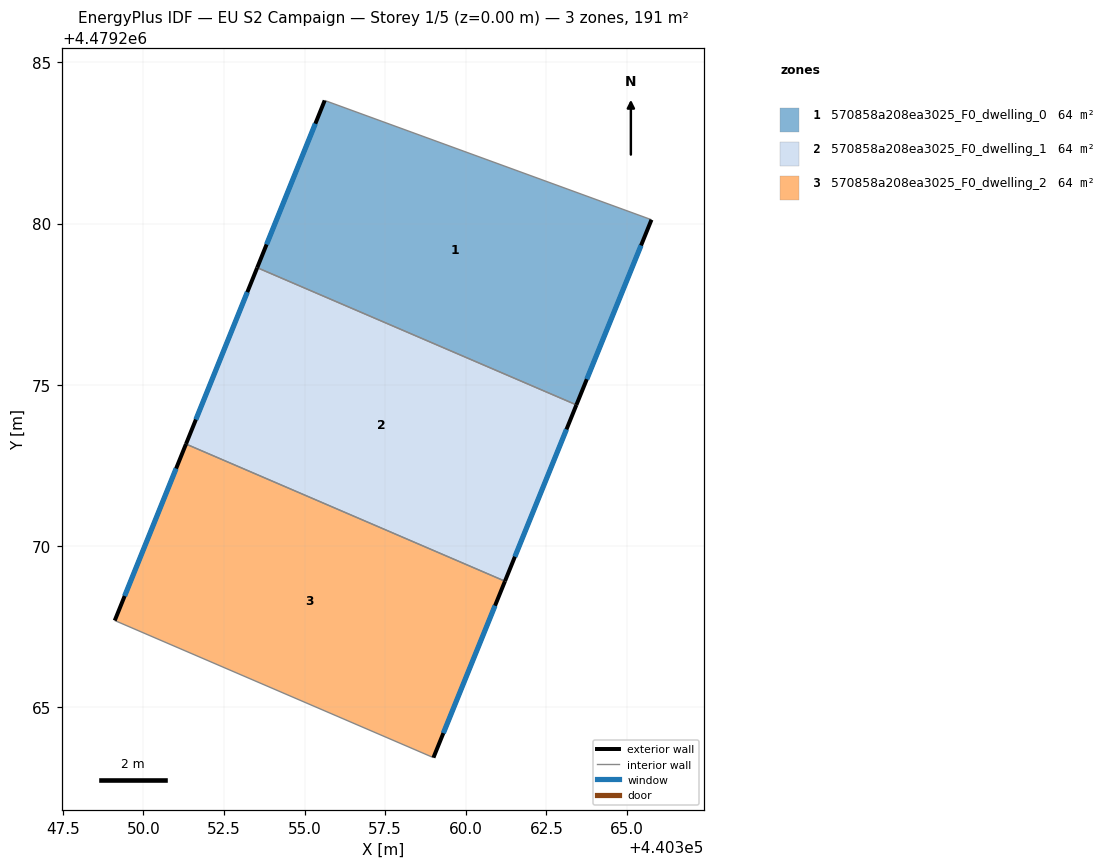
=== STOREY PLAN SPEC (per zone: floor XY polygon, exterior-wall plan segments, windows/doors) ===
zone 1: 570858a208ea3025_F0_dwelling_0  (63.6 m²)
  floor: (440363.43, 4479274.37) (440365.76, 4479280.12) (440355.62, 4479283.82) (440353.53, 4479278.63)
  exterior wall: (440365.76, 4479280.12) – (440363.43, 4479274.37)  [6.2 m]
    window: (440365.44, 4479279.32) – (440363.75, 4479275.17)  [9.7 m²]
  exterior wall: (440353.53, 4479278.63) – (440355.62, 4479283.82)  [5.6 m]
    window: (440353.82, 4479279.35) – (440355.33, 4479283.10)  [8.8 m²]
  interior walls: 2
zone 2: 570858a208ea3025_F0_dwelling_1  (63.6 m²)
  floor: (440361.22, 4479268.91) (440363.43, 4479274.37) (440353.53, 4479278.63) (440351.32, 4479273.16)
  exterior wall: (440363.43, 4479274.37) – (440361.22, 4479268.91)  [5.9 m]
    window: (440363.12, 4479273.61) – (440361.52, 4479269.66)  [9.2 m²]
  exterior wall: (440351.32, 4479273.16) – (440353.53, 4479278.63)  [5.9 m]
    window: (440351.63, 4479273.92) – (440353.22, 4479277.87)  [9.2 m²]
  interior walls: 2
zone 3: 570858a208ea3025_F0_dwelling_2  (63.6 m²)
  floor: (440359.00, 4479263.43) (440361.22, 4479268.91) (440351.32, 4479273.16) (440349.11, 4479267.68)
  exterior wall: (440361.22, 4479268.91) – (440359.00, 4479263.43)  [5.9 m]
    window: (440360.91, 4479268.15) – (440359.30, 4479264.19)  [9.2 m²]
  exterior wall: (440349.11, 4479267.68) – (440351.32, 4479273.16)  [5.9 m]
    window: (440349.42, 4479268.44) – (440351.01, 4479272.40)  [9.2 m²]
  interior walls: 2

=== DERIVED (storey summary) ===
Building: EU S2 Campaign
Storey: 1 of 5  (floor level z = 0.00 m)
Storey gross floor area: 190.7 m²
Zones on this storey: 3
  - 570858a208ea3025_F0_dwelling_0: floor 63.6 m²; exterior wall 11.8 m (35.4 m²); 2 window(s) 18.5 m²; WWR 52.2%
  - 570858a208ea3025_F0_dwelling_1: floor 63.6 m²; exterior wall 11.8 m (35.4 m²); 2 window(s) 18.5 m²; WWR 52.2%
  - 570858a208ea3025_F0_dwelling_2: floor 63.6 m²; exterior wall 11.8 m (35.4 m²); 2 window(s) 18.5 m²; WWR 52.2%
Zone adjacency (shared interzone walls):
  - 570858a208ea3025_F0_dwelling_0 ↔ 570858a208ea3025_F0_dwelling_1
  - 570858a208ea3025_F0_dwelling_1 ↔ 570858a208ea3025_F0_dwelling_2